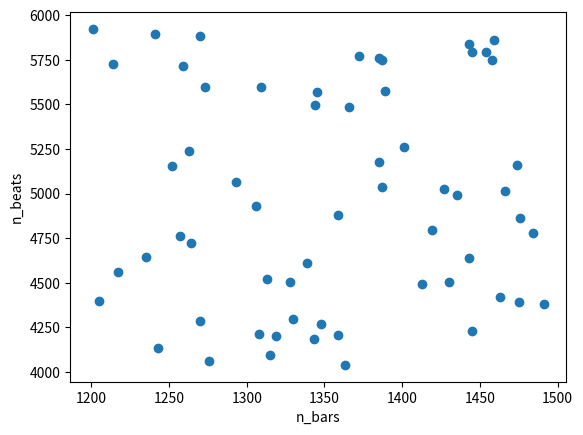

This figure's Python source:
# I'll simulate a sample dataframe since I don't have access to the original data.
# This will help illustrate the concept.
import numpy as np
import matplotlib.pyplot as plt
import pandas as pd

np.random.seed(42)
sample_size = 100

# Generate random data for demonstration
df_sample = pd.DataFrame({
    'n_bars': np.random.randint(1000, 1500, sample_size),
    'n_beats': np.random.randint(4000, 6000, sample_size)
})

# Filter the dataframe for rows where n_bars is greater than 1200
filtered_df = df_sample[df_sample['n_bars'] > 1200]

# Plot the scatter plot
plt.scatter(filtered_df['n_bars'], filtered_df['n_beats'])
plt.xlabel('n_bars')
plt.ylabel('n_beats')
plt.show()
